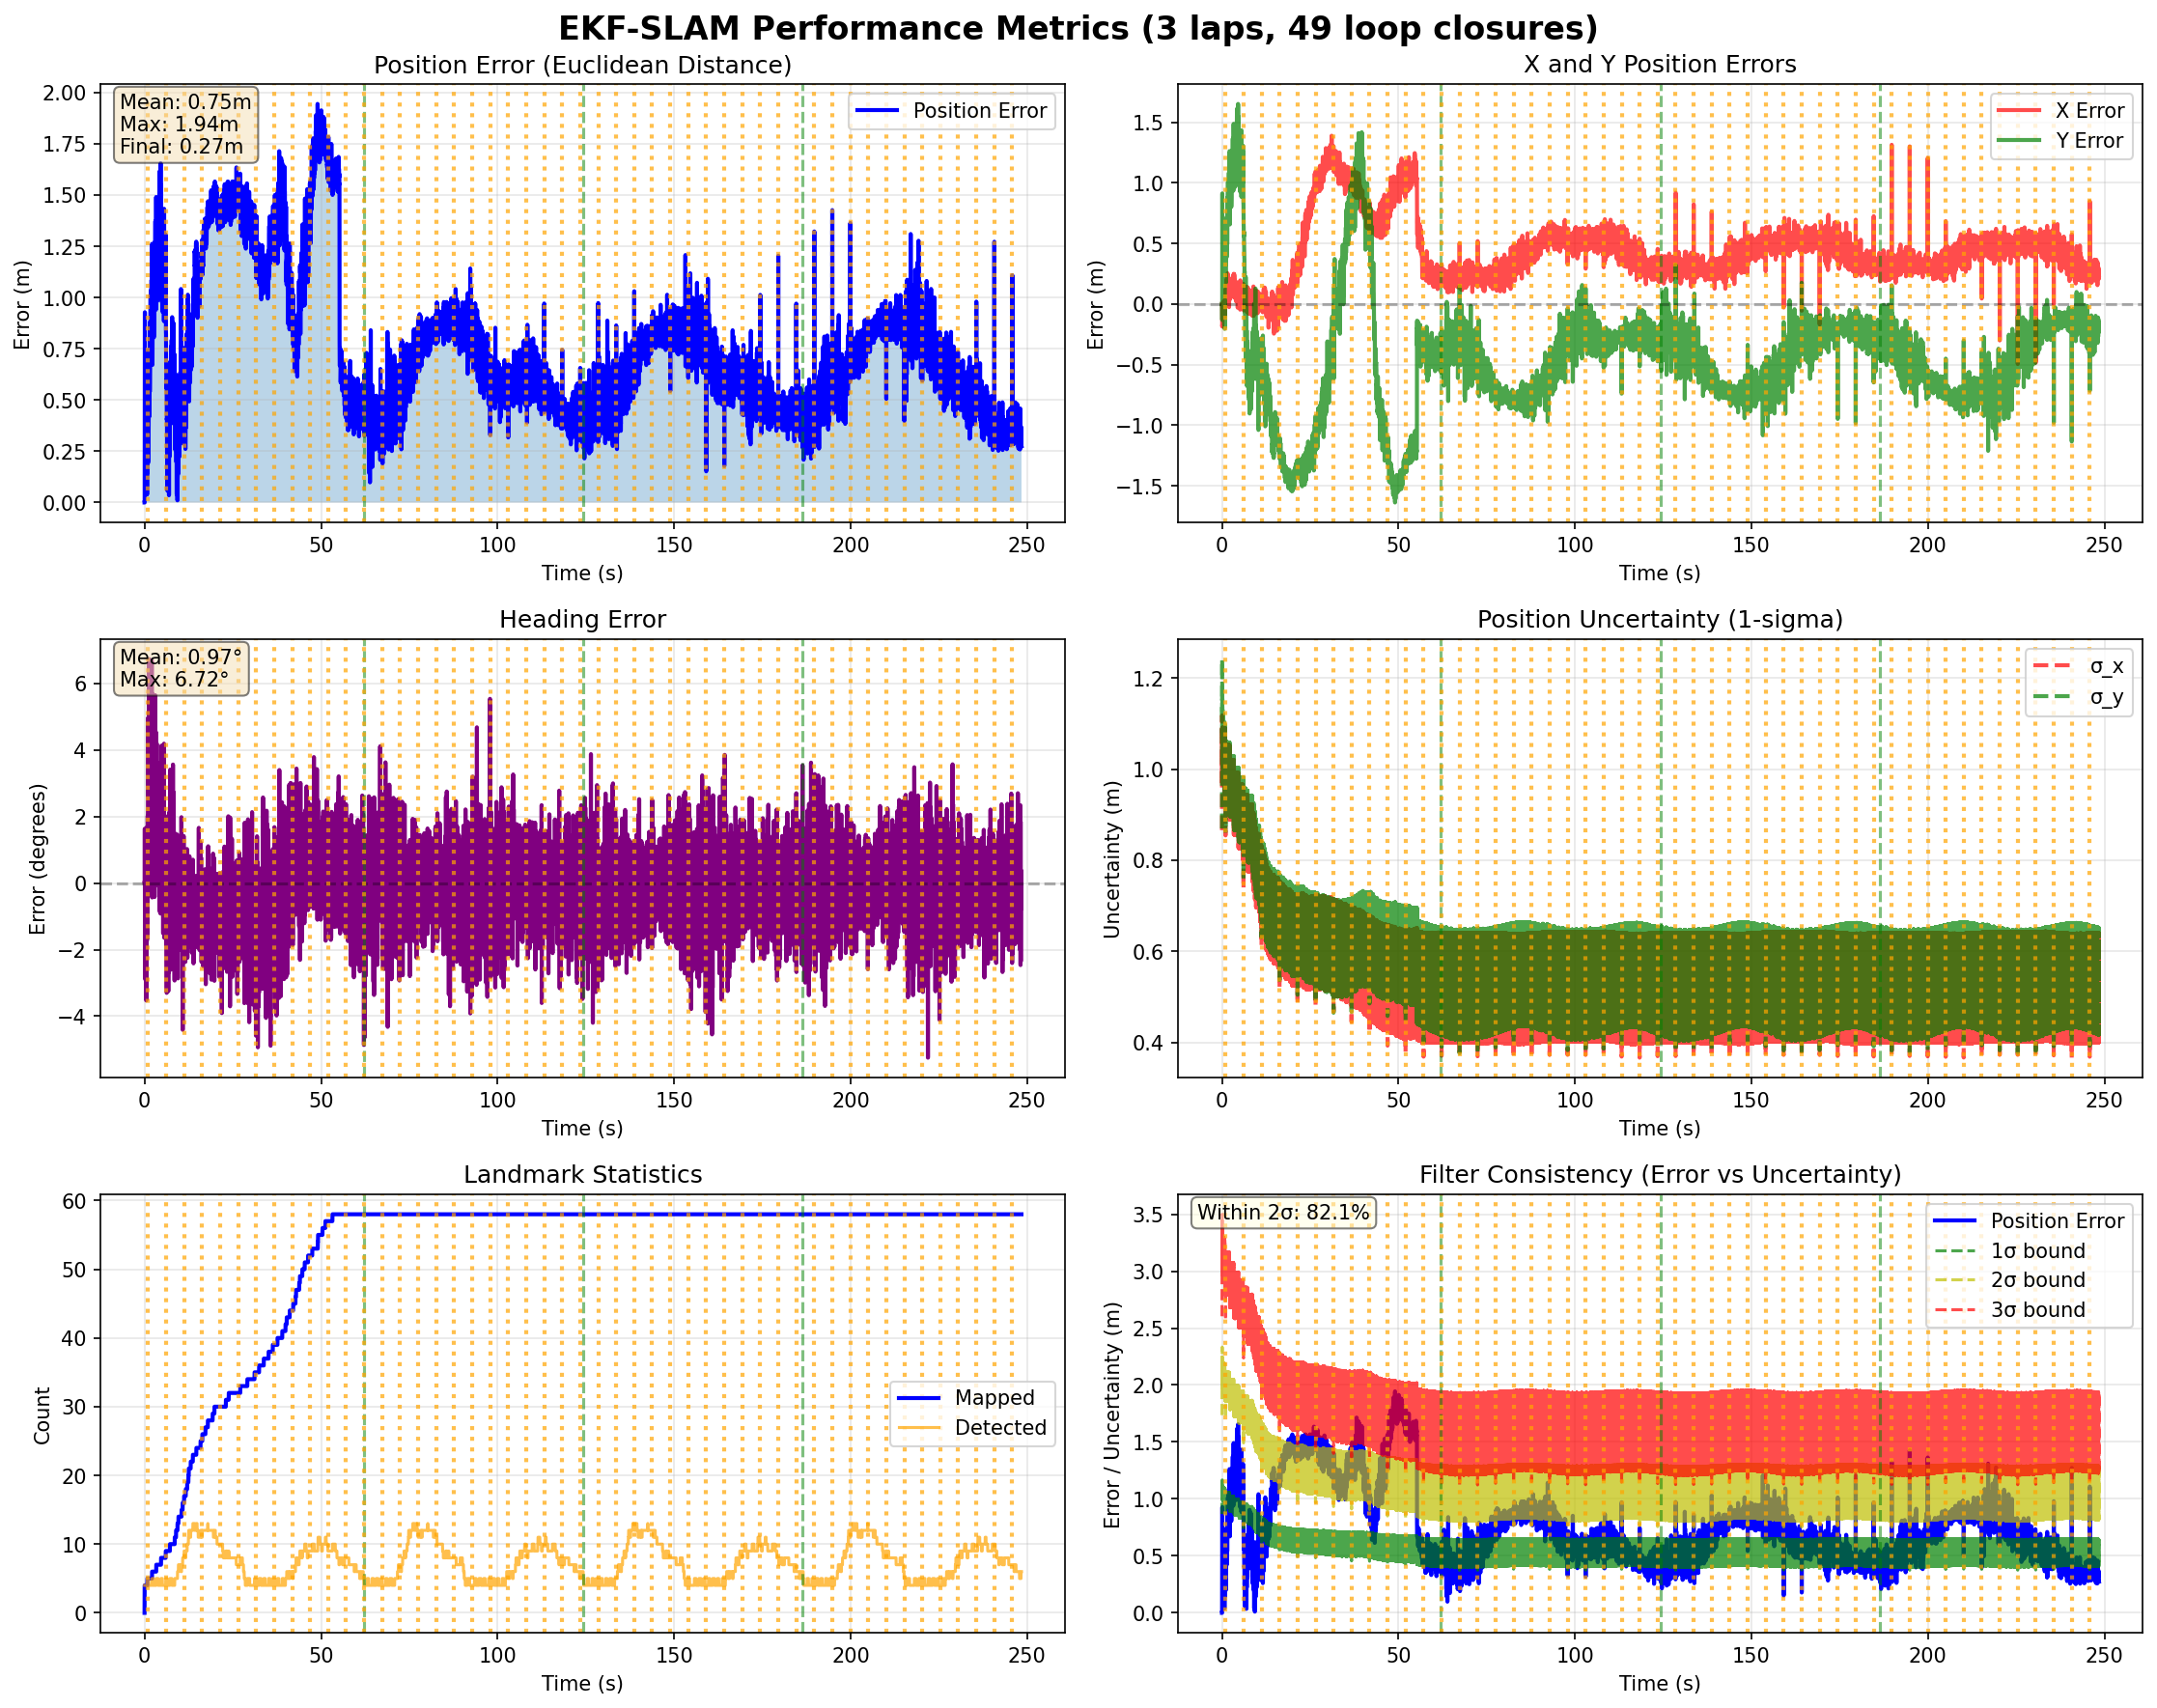

The file beside this chart, header and first rows:
Time (s), Position Error (m), X Error (m), Y Error (m), Theta Error (deg), Uncertainty X (m), Uncertainty Y (m), Uncertainty Theta (deg), Landmarks Mapped, Landmarks Detected, Loop Closures, Laps Completed
0.0, 0.0, 0.0, 0.0, 0.0, 0.866, 0.8698, 18.69, 0, 4, 0, 0
0.017, 0.0, 0.0, 0.0, 0.0, 1.0, 1.013, 19.24, 4, 4, 0, 0
0.034, 0.0, 0.0, 0.0, 0.0, 1.118, 1.145, 19.78, 4, 4, 0, 0
0.051, 0.2284, -0.1863, -0.1321, 1.632, 0.9698, 1.14, 2.362, 4, 4, 0, 0
0.068, 0.2255, -0.1864, -0.127, 1.632, 1.091, 1.242, 5.156, 4, 4, 0, 0
0.085, 0.9281, -0.1702, 0.9124, -0.2611, 0.9692, 1.042, 1.477, 4, 4, 0, 0
0.102, 0.9273, -0.1702, 0.9116, -0.2611, 1.091, 1.154, 4.816, 4, 4, 0, 0
0.119, 0.4247, -0.168, 0.3901, -2.885, 0.9694, 1.015, 1.281, 4, 4, 0, 0
0.136, 0.4131, -0.1683, 0.3772, -2.885, 1.091, 1.131, 4.759, 4, 4, 0, 0
0.153, 0.3743, -0.05231, 0.3706, 0.1976, 0.9692, 1.008, 1.222, 4, 4, 0, 0
0.17, 0.3752, -0.05231, 0.3715, 0.1976, 1.091, 1.124, 4.744, 4, 4, 0, 0
0.187, 0.3401, -0.04319, 0.3374, -0.4314, 0.9692, 1.004, 1.206, 4, 4, 0, 0
0.204, 0.3382, -0.04319, 0.3355, -0.4314, 1.091, 1.121, 4.74, 4, 4, 0, 0
0.221, 0.277, -0.08573, 0.2634, -2.339, 0.9692, 0.9983, 1.171, 4, 4, 0, 0
0.238, 0.2672, -0.08594, 0.253, -2.339, 1.091, 1.116, 4.731, 4, 4, 0, 0
0.255, 0.3799, -0.07227, 0.373, -1.482, 0.9692, 0.9976, 1.172, 4, 4, 0, 0
0.272, 0.3734, -0.07236, 0.3664, -1.482, 1.091, 1.115, 4.731, 4, 4, 0, 0
0.289, 0.3384, -0.04103, 0.336, -1.875, 0.9692, 0.9955, 1.166, 4, 4, 0, 0
0.306, 0.3302, -0.04117, 0.3276, -1.875, 1.091, 1.113, 4.73, 4, 4, 0, 0
0.323, 0.4601, -0.08382, 0.4524, -2.13, 0.9692, 0.9938, 1.162, 4, 4, 0, 0
0.34, 0.4508, -0.084, 0.4429, -2.13, 1.091, 1.112, 4.729, 4, 4, 0, 0
0.357, 0.4281, -0.0662, 0.4229, -1.396, 0.9692, 0.9917, 1.153, 4, 4, 0, 0
0.374, 0.422, -0.06627, 0.4167, -1.396, 1.091, 1.11, 4.726, 4, 4, 0, 0
0.391, 0.2255, 0.01753, 0.2248, -1.583, 0.9692, 0.9895, 1.147, 4, 4, 0, 0
0.408, 0.2206, 0.01746, 0.2199, -1.583, 1.091, 1.108, 4.725, 4, 4, 0, 0
0.425, 0.04724, -0.04498, 0.01444, 0.8133, 0.9691, 0.9878, 1.139, 4, 4, 0, 0
0.442, 0.04849, -0.045, 0.01806, 0.8133, 1.091, 1.107, 4.723, 4, 4, 0, 0
0.459, 0.2252, -0.09676, 0.2033, -3.526, 0.9691, 0.9865, 1.132, 4, 4, 0, 0
0.476, 0.2113, -0.09724, 0.1876, -3.526, 1.09, 1.105, 4.721, 4, 4, 0, 0
0.493, 0.2166, -0.03015, 0.2145, -1.149, 0.9691, 0.9849, 1.122, 4, 4, 0, 0
0.51, 0.2115, -0.0302, 0.2094, -1.149, 1.09, 1.104, 4.719, 4, 4, 0, 0
0.527, 0.2346, -0.1081, 0.2082, -2.429, 0.9691, 0.9835, 1.111, 4, 4, 0, 0
0.544, 0.2252, -0.1084, 0.1974, -2.429, 1.09, 1.103, 4.716, 4, 4, 0, 0
0.561, 0.1159, -0.07656, 0.08706, -1.654, 0.9691, 0.9828, 1.111, 4, 4, 0, 0
0.578, 0.1122, -0.07664, 0.0819, -1.654, 1.09, 1.102, 4.716, 4, 4, 0, 0
0.595, 0.2307, -0.05046, 0.2251, -0.8334, 0.9691, 0.9815, 1.101, 4, 4, 0, 0
0.612, 0.2271, -0.05048, 0.2214, -0.8334, 1.09, 1.101, 4.714, 4, 4, 0, 0
0.629, 0.1699, -0.02195, -0.1685, -1.755, 0.9691, 0.9799, 1.085, 4, 4, 0, 0
0.646, 0.1777, -0.02207, -0.1763, -1.755, 1.09, 1.1, 4.71, 4, 4, 0, 0
0.663, 0.1285, -0.08446, -0.0968, 1.681, 0.9691, 0.9793, 1.088, 4, 4, 0, 0
0.68, 0.123, -0.08457, -0.08933, 1.681, 1.09, 1.099, 4.711, 4, 4, 0, 0
0.697, 0.04404, 0.0293, 0.03288, -1.688, 0.9691, 0.9788, 1.088, 4, 4, 0, 0
0.714, 0.03867, 0.02918, 0.02537, -1.688, 1.09, 1.099, 4.711, 4, 4, 0, 0
0.731, 0.1437, -0.06749, -0.1268, -1.223, 0.9691, 0.9779, 1.082, 4, 4, 0, 0
0.748, 0.1471, -0.06753, -0.1306, -1.223, 1.09, 1.098, 4.71, 4, 4, 0, 0
0.765, 0.2032, -0.002097, -0.2032, -0.447, 0.9691, 0.9775, 1.079, 4, 4, 0, 0
0.782, 0.2052, -0.002105, -0.2052, -0.447, 1.09, 1.098, 4.709, 4, 5, 0, 0
0.799, 0.1436, -0.09976, -0.1033, -0.6071, 0.9691, 0.9771, 1.082, 5, 5, 0, 0
0.816, 0.1456, -0.09978, -0.106, -0.6071, 1.09, 1.097, 4.71, 5, 5, 0, 0
0.833, 0.6357, -0.0893, 0.6294, -0.6334, 0.9266, 0.9542, 1.014, 5, 5, 0, 0
0.85, 0.6329, -0.08932, 0.6265, -0.6334, 1.053, 1.077, 4.695, 5, 5, 0, 0
0.867, 0.3781, -0.004062, 0.3781, 2.02, 0.9267, 0.9347, 0.8865, 5, 5, 0, 0
0.884, 0.3871, -0.004221, 0.3871, 2.02, 1.053, 1.06, 4.669, 5, 5, 0, 0
0.901, 0.5234, -0.02088, 0.523, 1.007, 0.9266, 0.9343, 0.8676, 5, 5, 0, 0
0.918, 0.5266, -0.02091, 0.5262, 1.007, 1.053, 1.06, 4.665, 5, 5, 0, 0
0.935, 0.4006, 0.03402, 0.3992, 1.555, 0.9266, 0.934, 0.8552, 5, 5, 0, 0
0.952, 0.4075, 0.03392, 0.4061, 1.555, 1.053, 1.059, 4.663, 5, 5, 0, 0
0.969, 0.1912, 0.04592, 0.1856, 3.038, 0.9267, 0.9335, 0.8414, 5, 5, 0, 0
0.986, 0.2043, 0.04557, 0.1991, 3.038, 1.053, 1.059, 4.66, 5, 5, 0, 0
1.003, 0.2844, 0.1218, 0.2571, 2.851, 0.8544, 0.8604, 0.765, 5, 5, 1, 0
... 14,553 more rows
